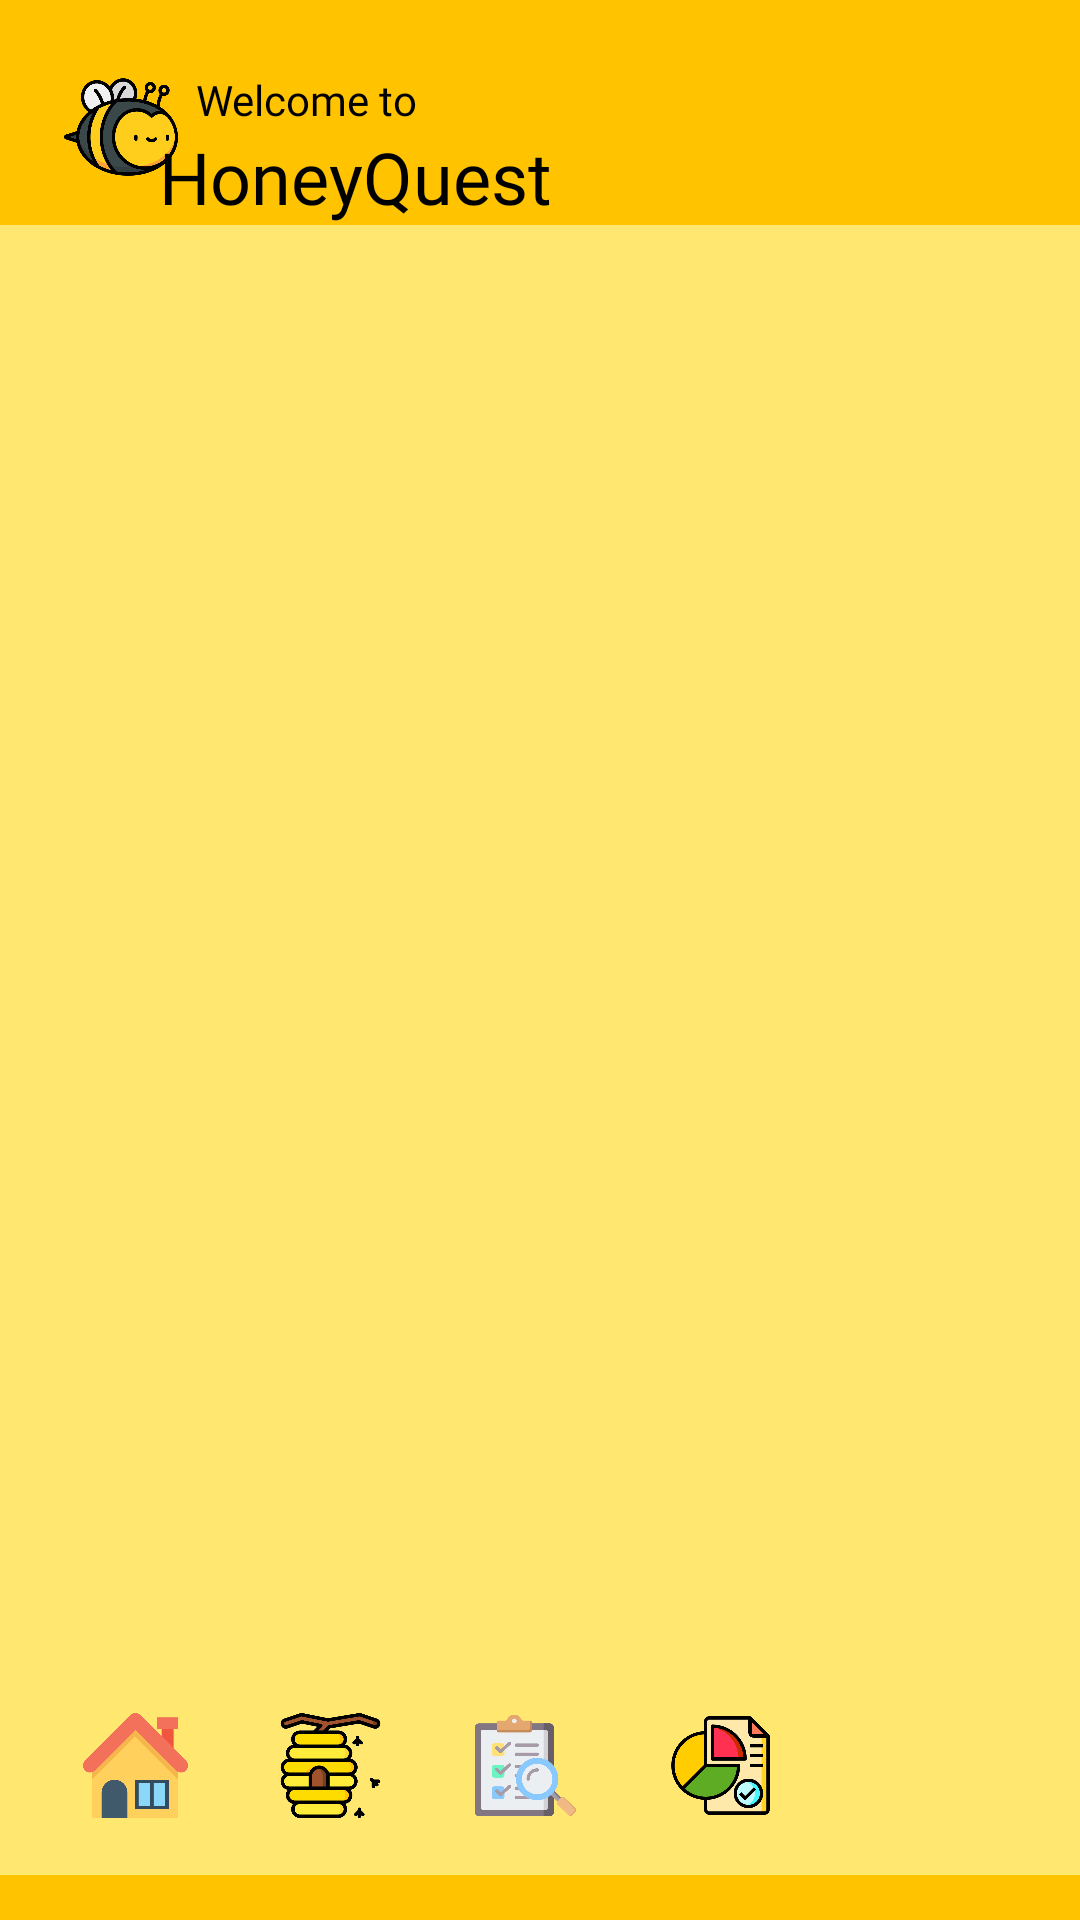

This screen was rendered from an Android layout file. Write that file and the resources it references.
<!-- AndroidManifest.xml: application theme Theme.HoneyQuest -->
<!-- res/layout/activity_home.xml -->
<?xml version="1.0" encoding="utf-8"?>
<androidx.constraintlayout.widget.ConstraintLayout xmlns:android="http://schemas.android.com/apk/res/android"
    xmlns:app="http://schemas.android.com/apk/res-auto"
    xmlns:tools="http://schemas.android.com/tools"
    android:id="@+id/home"
    android:layout_width="match_parent"
    android:layout_height="match_parent"
    android:background="#FFC300"
    tools:context=".HomeActivity">


    <ImageView
        android:id="@+id/imageView1"
        android:layout_width="38dp"
        android:layout_height="38dp"
        android:background="@drawable/img"
        app:layout_constraintBottom_toBottomOf="parent"
        app:layout_constraintEnd_toEndOf="parent"
        app:layout_constraintHorizontal_bias="0.066"
        app:layout_constraintStart_toStartOf="parent"
        app:layout_constraintTop_toTopOf="parent"
        app:layout_constraintVertical_bias="0.039" />

    <TextView
        android:id="@+id/textView1"
        android:layout_width="wrap_content"
        android:layout_height="wrap_content"
        android:fontFamily="@font/poppins_bold"
        android:text="Welcome to"
        android:textColor="@color/black"
        android:textSize="14dp"
        app:layout_constraintBottom_toBottomOf="parent"
        app:layout_constraintEnd_toEndOf="parent"
        app:layout_constraintHorizontal_bias="0.027"
        app:layout_constraintStart_toEndOf="@+id/imageView1"
        app:layout_constraintTop_toTopOf="parent"
        app:layout_constraintVertical_bias="0.038" />

    <TextView
        android:id="@+id/textView2"
        android:layout_width="wrap_content"
        android:layout_height="wrap_content"
        android:fontFamily="@font/mochiy_pop_one"
        android:text="HoneyQuest"
        android:textColor="@color/black"
        android:textSize="24dp"
        app:layout_constraintBottom_toBottomOf="parent"
        app:layout_constraintEnd_toEndOf="parent"
        app:layout_constraintHorizontal_bias="0.231"
        app:layout_constraintStart_toStartOf="parent"
        app:layout_constraintTop_toBottomOf="@+id/textView1"
        app:layout_constraintVertical_bias="0.0" />

    <androidx.constraintlayout.widget.ConstraintLayout
        android:layout_width="match_parent"
        android:layout_height="550dp"
        android:background="#FFE770"
        app:layout_constraintEnd_toEndOf="parent"
        app:layout_constraintStart_toStartOf="parent"
        app:layout_constraintTop_toBottomOf="@+id/textView2">

    </androidx.constraintlayout.widget.ConstraintLayout>

    <LinearLayout
        android:id="@+id/linearLayout"
        android:layout_width="334dp"
        android:layout_height="63dp"
        android:layout_marginBottom="16dp"
        android:background="@drawable/homedb"
        android:orientation="horizontal"
        app:layout_constraintBottom_toBottomOf="parent"
        app:layout_constraintEnd_toEndOf="parent"
        app:layout_constraintHorizontal_bias="0.493"
        app:layout_constraintStart_toStartOf="parent"
        app:layout_constraintTop_toBottomOf="@+id/textView2"
        app:layout_constraintVertical_bias="1.0">

        <ImageButton
            android:id="@+id/btnHome"
            android:layout_width="35dp"
            android:layout_height="35dp"
            android:layout_marginLeft="15dp"
            android:layout_marginTop="10dp"
            android:adjustViewBounds="true"
            android:background="?attr/selectableItemBackgroundBorderless"
            android:contentDescription="Home"
            android:padding="0dp"
            android:scaleType="centerCrop"
            android:src="@drawable/img_1" />

        <ImageButton
            android:layout_width="35dp"
            android:layout_height="35dp"
            android:layout_marginLeft="30dp"
            android:layout_marginTop="10dp"
            android:adjustViewBounds="true"
            android:background="?attr/selectableItemBackgroundBorderless"
            android:contentDescription="BeeHive"
            android:padding="0dp"
            android:scaleType="centerCrop"
            android:src="@drawable/img_2" />

        <ImageButton
            android:layout_width="35dp"
            android:layout_height="35dp"
            android:layout_marginLeft="30dp"
            android:layout_marginTop="10dp"
            android:adjustViewBounds="true"
            android:background="?attr/selectableItemBackgroundBorderless"
            android:contentDescription="Inspection"
            android:padding="0dp"
            android:scaleType="centerCrop"
            android:src="@drawable/img_3" />

        <ImageButton
            android:layout_width="35dp"
            android:layout_height="35dp"
            android:layout_marginLeft="30dp"
            android:layout_marginTop="10dp"
            android:adjustViewBounds="true"
            android:background="?attr/selectableItemBackgroundBorderless"
            android:contentDescription="Reports"
            android:padding="0dp"
            android:scaleType="centerCrop"
            android:src="@drawable/img_4" />

        <ImageButton
            android:id="@+id/profileButton"
            android:layout_width="35dp"
            android:layout_height="35dp"
            android:layout_marginLeft="30dp"
            android:layout_marginTop="10dp"
            android:adjustViewBounds="true"
            android:background="?attr/selectableItemBackgroundBorderless"
            android:contentDescription="Profile"
            android:padding="0dp"
            android:scaleType="centerCrop"
            android:src="@drawable/img_5" />
    </LinearLayout>

</androidx.constraintlayout.widget.ConstraintLayout>
<!-- resources referenced by this layout -->
<resources>
  <color name="black">#FF000000</color>
  <!-- drawable img: png bitmap (drawable, 36589 bytes) -->
  <!-- drawable img_1: png bitmap (drawable, 11062 bytes) -->
  <!-- drawable img_2: png bitmap (drawable, 22076 bytes) -->
  <!-- drawable img_3: png bitmap (drawable, 26056 bytes) -->
  <!-- drawable img_4: png bitmap (drawable, 27346 bytes) -->
  <style name="Theme.HoneyQuest" parent="Base.Theme.HoneyQuest" />
  <style name="Base.Theme.HoneyQuest" parent="Theme.Material3.DayNight.NoActionBar">
          
          
      </style>
</resources>
